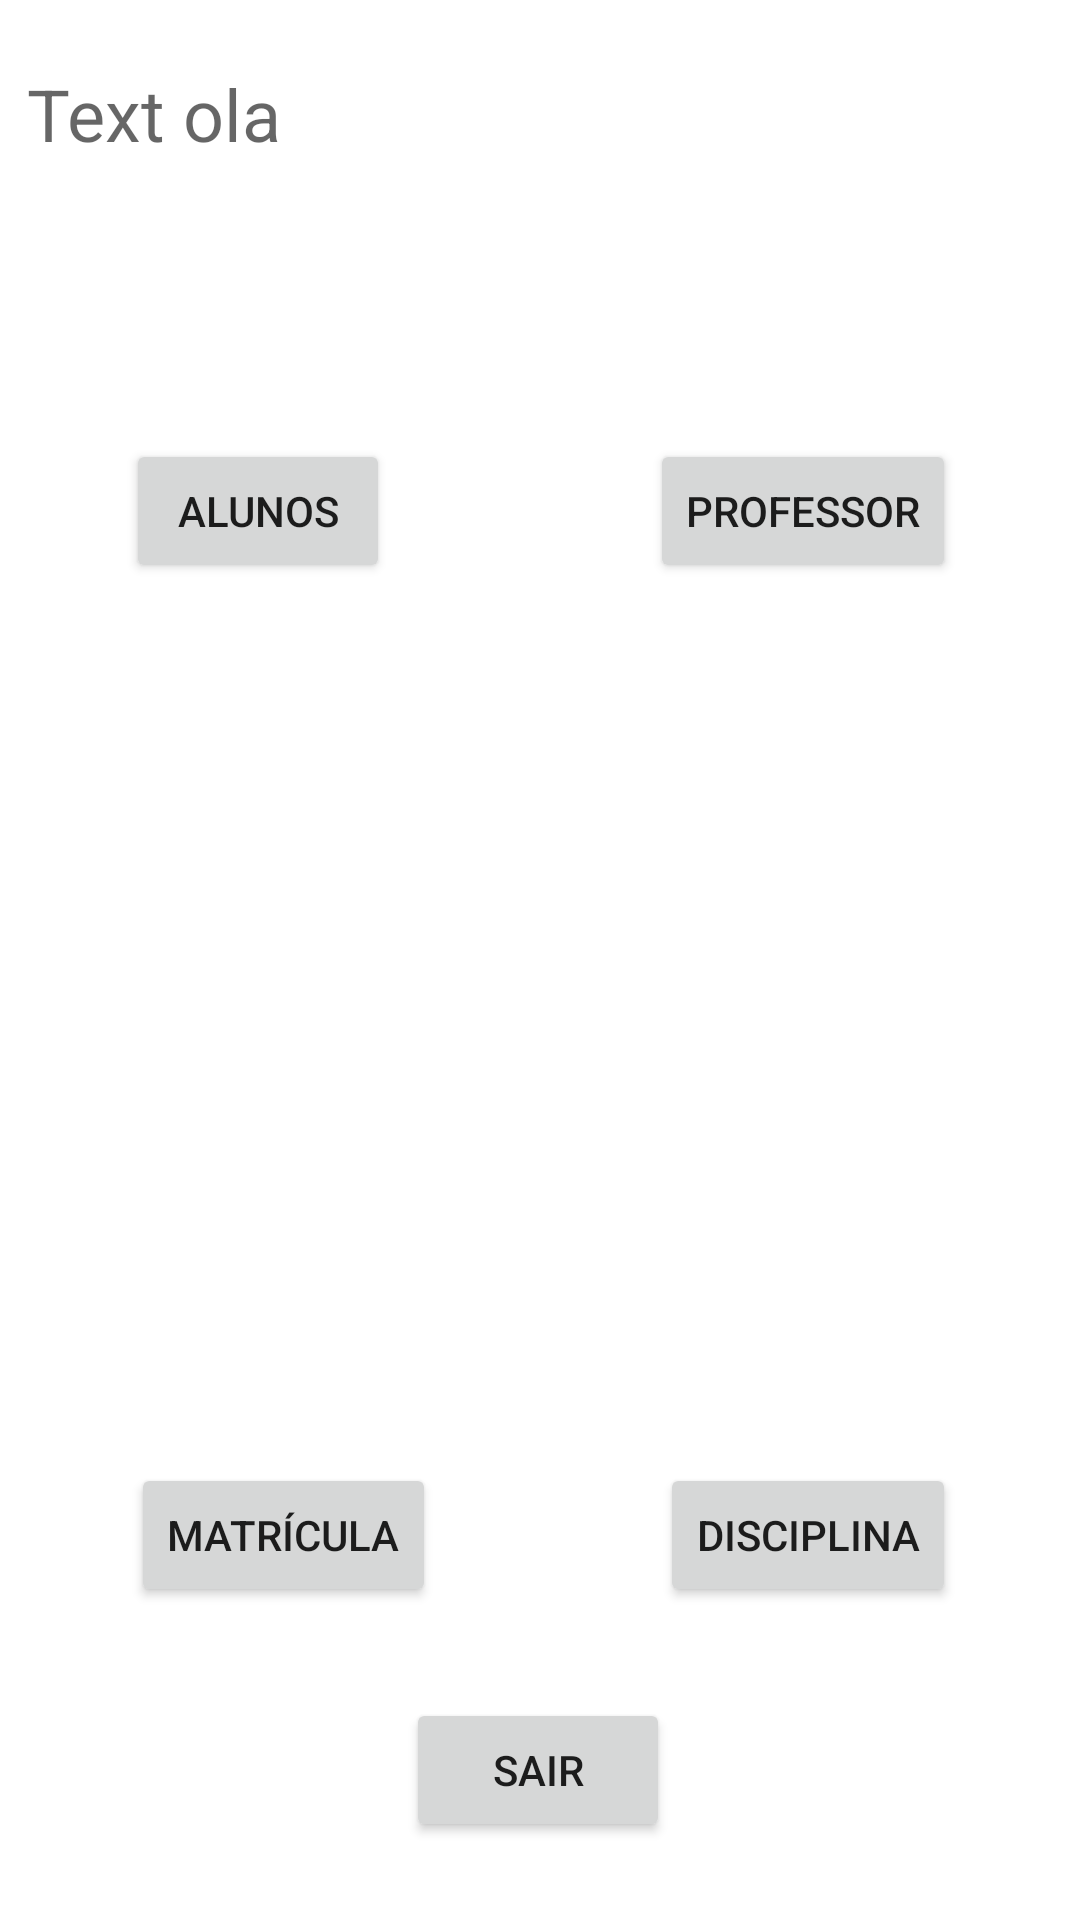

Android layout source for this screen:
<!-- AndroidManifest.xml: application theme Theme.GestaoActivity -->
<!-- res/layout/activity_menu.xml -->
<?xml version="1.0" encoding="utf-8"?>
<androidx.constraintlayout.widget.ConstraintLayout xmlns:android="http://schemas.android.com/apk/res/android"
    xmlns:app="http://schemas.android.com/apk/res-auto"
    xmlns:tools="http://schemas.android.com/tools"
    android:layout_width="match_parent"
    android:layout_height="match_parent"
    tools:context=".MenuActivity">

    <Button
        android:id="@+id/btMatricula"
        android:layout_width="wrap_content"
        android:layout_height="wrap_content"
        android:onClick="menuMatricula"
        android:text="Matrícula"
        app:layout_constraintBottom_toBottomOf="parent"
        app:layout_constraintEnd_toEndOf="parent"
        app:layout_constraintHorizontal_bias="0.169"
        app:layout_constraintStart_toStartOf="parent"
        app:layout_constraintTop_toTopOf="parent"
        app:layout_constraintVertical_bias="0.824" />

    <TextView
        android:id="@+id/textViewMenu"
        android:layout_width="342dp"
        android:layout_height="39dp"
        android:hint="Text ola"
        android:textSize="24sp"
        app:layout_constraintBottom_toBottomOf="parent"
        app:layout_constraintEnd_toEndOf="parent"
        app:layout_constraintHorizontal_bias="0.492"
        app:layout_constraintStart_toStartOf="parent"
        app:layout_constraintTop_toTopOf="parent"
        app:layout_constraintVertical_bias="0.036" />

    <Button
        android:id="@+id/btDisciplina"
        android:layout_width="wrap_content"
        android:layout_height="wrap_content"
        android:onClick="menuDisciplina"
        android:text="Disciplina"
        app:layout_constraintBottom_toBottomOf="parent"
        app:layout_constraintEnd_toEndOf="parent"
        app:layout_constraintHorizontal_bias="0.842"
        app:layout_constraintStart_toStartOf="parent"
        app:layout_constraintTop_toTopOf="parent"
        app:layout_constraintVertical_bias="0.824" />

    <Button
        android:id="@+id/btAluno"
        android:layout_width="wrap_content"
        android:layout_height="wrap_content"
        android:onClick="menuAluno"
        android:text="Alunos"
        app:layout_constraintBottom_toBottomOf="parent"
        app:layout_constraintEnd_toEndOf="parent"
        app:layout_constraintHorizontal_bias="0.154"
        app:layout_constraintStart_toStartOf="parent"
        app:layout_constraintTop_toTopOf="parent"
        app:layout_constraintVertical_bias="0.247" />

    <Button
        android:id="@+id/btProfessor"
        android:layout_width="wrap_content"
        android:layout_height="wrap_content"
        android:onClick="menuProfessor"
        android:text="Professor"
        app:layout_constraintBottom_toBottomOf="parent"
        app:layout_constraintEnd_toEndOf="parent"
        app:layout_constraintHorizontal_bias="0.84"
        app:layout_constraintStart_toStartOf="parent"
        app:layout_constraintTop_toTopOf="parent"
        app:layout_constraintVertical_bias="0.247" />

    <Button
        android:id="@+id/button"
        android:layout_width="wrap_content"
        android:layout_height="wrap_content"
        android:onClick="sairUsuario"
        android:text="Sair"
        app:layout_constraintBottom_toBottomOf="parent"
        app:layout_constraintEnd_toEndOf="parent"
        app:layout_constraintHorizontal_bias="0.498"
        app:layout_constraintStart_toStartOf="parent"
        app:layout_constraintTop_toTopOf="parent"
        app:layout_constraintVertical_bias="0.956" />
</androidx.constraintlayout.widget.ConstraintLayout>
<!-- resources referenced by this layout -->
<resources>
  <style name="Theme.GestaoActivity" parent="Theme.MaterialComponents.DayNight.DarkActionBar">
          
          <item name="colorPrimary">@color/purple_500</item>
          <item name="colorPrimaryVariant">@color/purple_700</item>
          <item name="colorOnPrimary">@color/white</item>
          
          <item name="colorSecondary">@color/teal_200</item>
          <item name="colorSecondaryVariant">@color/teal_700</item>
          <item name="colorOnSecondary">@color/black</item>
          
          <item name="android:statusBarColor" tools:targetApi="l">?attr/colorPrimaryVariant</item>
          
      </style>
  <!-- not gathered from this repository: default colours our renderer supplied (Android Studio template values) -->
  <color name="purple_500">#FF6200EE</color>
  <color name="purple_700">#FF3700B3</color>
  <color name="teal_200">#FF03DAC5</color>
  <color name="teal_700">#FF018786</color>
  <color name="black">#FF000000</color>
  <color name="white">#FFFFFFFF</color>
</resources>
